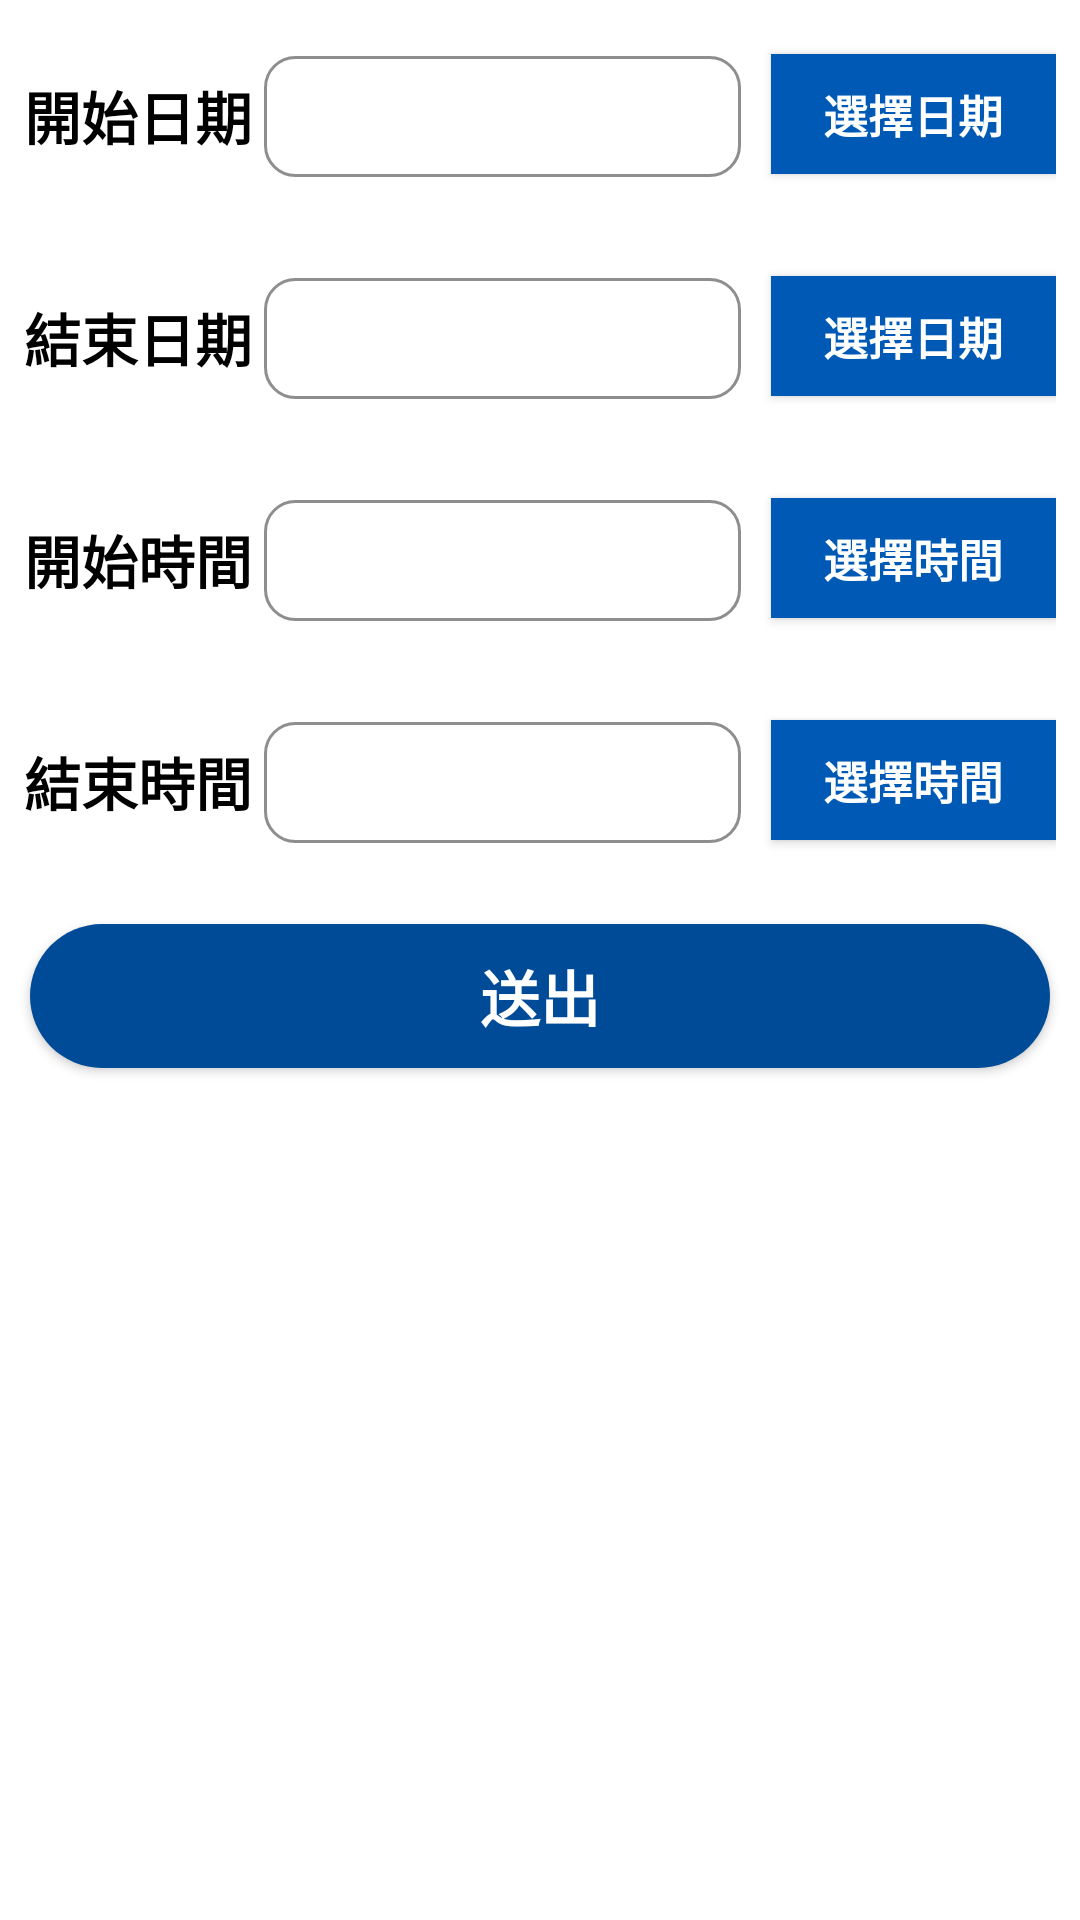

Produce the Android XML layout that renders to this screen, including the resource entries it uses.
<!-- AndroidManifest.xml: application theme Theme.Design.Light.NoActionBar -->
<!-- res/layout/update_activity_datetime.xml -->
<?xml version="1.0" encoding="utf-8"?>
<LinearLayout
    xmlns:android="http://schemas.android.com/apk/res/android"
    xmlns:tools="http://schemas.android.com/tools"
    android:layout_width="match_parent"
    android:layout_height="match_parent"
    android:background="@color/white"
    android:layout_marginLeft="10dp"
    android:layout_marginRight="10dp"
    android:orientation="vertical"
    xmlns:app="http://schemas.android.com/apk/res-auto">

    <LinearLayout
        android:id="@+id/startDateHeader"
        android:layout_margin="8dp"
        android:orientation="horizontal"
        android:layout_width="match_parent"
        android:layout_height="wrap_content"
        tools:ignore="MissingConstraints">

        <TextView
            android:id="@+id/start"
            android:hint="開始日期"
            android:textColor="@color/black"
            android:textStyle="bold"
            android:textColorHint="@color/black"
            android:layout_width="match_parent"
            android:layout_height="wrap_content"
            android:layout_marginTop="10dp"
            android:textSize="19dp"
            android:layout_weight="10" />

        <TextView
            android:id="@+id/updateStartDate"
            android:textColor="@color/black"
            android:textStyle="bold"
            android:textColorHint="@color/black"
            android:layout_width="match_parent"
            android:layout_height="wrap_content"
            android:padding="10dp"
            android:textSize="15dp"
            android:layout_marginTop="10dp"
            android:layout_weight="7"
            android:background="@drawable/edit_text_style"/>

        <Button
            android:id="@+id/btn_startDate"
            android:text="選擇日期"
            android:background="#005AB5"
            android:textColor="@color/white"
            android:textSize="15dp"
            android:textStyle="bold"
            android:layout_width="95dp"
            android:layout_height="40dp"
            android:layout_marginBottom="10dp"
            android:layout_marginTop="10dp"
            android:layout_marginLeft="10dp"/>
    </LinearLayout>

    <LinearLayout
        android:id="@+id/endDateHeader"
        android:layout_margin="8dp"
        android:orientation="horizontal"
        android:layout_width="match_parent"
        android:layout_height="wrap_content"
        tools:ignore="MissingConstraints">

        <TextView
            android:id="@+id/end"
            android:hint="結束日期"
            android:textColor="@color/black"
            android:textStyle="bold"
            android:textColorHint="@color/black"
            android:layout_width="match_parent"
            android:layout_height="wrap_content"
            android:layout_marginTop="8dp"
            android:textSize="19dp"
            android:layout_weight="10" />

        <TextView
            android:id="@+id/updateEndDate"
            android:textColor="@color/black"
            android:textStyle="bold"
            android:textColorHint="@color/black"
            android:layout_width="match_parent"
            android:layout_height="wrap_content"
            android:padding="10dp"
            android:textSize="15dp"
            android:layout_marginTop="8dp"
            android:layout_weight="7"
            android:background="@drawable/edit_text_style"/>

        <Button
            android:id="@+id/btn_endDate"
            android:text="選擇日期"
            android:background="#005AB5"
            android:textColor="@color/white"
            android:textSize="15dp"
            android:textStyle="bold"
            android:layout_width="95dp"
            android:layout_height="40dp"
            android:layout_marginBottom="10dp"
            android:layout_marginTop="8dp"
            android:layout_marginLeft="10dp"/>
    </LinearLayout>

    <LinearLayout
        android:id="@+id/startTimeHeader"
        android:layout_margin="8dp"
        android:orientation="horizontal"
        android:layout_width="match_parent"
        android:layout_height="wrap_content"
        tools:ignore="MissingConstraints">

        <TextView
            android:id="@+id/start_timeText"
            android:hint="開始時間"
            android:textColor="@color/black"
            android:textStyle="bold"
            android:textColorHint="@color/black"
            android:layout_width="match_parent"
            android:layout_height="wrap_content"
            android:layout_marginTop="8dp"
            android:textSize="19dp"
            android:layout_weight="10" />

        <TextView
            android:id="@+id/updateStartTime"
            android:textColor="@color/black"
            android:textStyle="bold"
            android:textColorHint="@color/black"
            android:layout_width="match_parent"
            android:layout_height="wrap_content"
            android:padding="10dp"
            android:textSize="15dp"
            android:layout_marginTop="8dp"
            android:layout_weight="7"
            android:background="@drawable/edit_text_style"/>

        <Button
            android:id="@+id/btn_startTime"
            android:text="選擇時間"
            android:background="#005AB5"
            android:textColor="@color/white"
            android:textSize="15dp"
            android:textStyle="bold"
            android:layout_width="95dp"
            android:layout_height="40dp"
            android:layout_marginBottom="10dp"
            android:layout_marginTop="8dp"
            android:layout_marginLeft="10dp"/>
    </LinearLayout>

    <LinearLayout
        android:id="@+id/endTimeHeader"
        android:layout_margin="8dp"
        android:orientation="horizontal"
        android:layout_width="match_parent"
        android:layout_height="wrap_content"
        tools:ignore="MissingConstraints">

        <TextView
            android:id="@+id/end_timeText"
            android:hint="結束時間"
            android:textColor="@color/black"
            android:textStyle="bold"
            android:textColorHint="@color/black"
            android:layout_width="match_parent"
            android:layout_height="wrap_content"
            android:layout_marginTop="8dp"
            android:textSize="19dp"
            android:layout_weight="10" />

        <TextView
            android:id="@+id/updateEndTime"
            android:textColor="@color/black"
            android:textStyle="bold"
            android:textColorHint="@color/black"
            android:layout_width="match_parent"
            android:layout_height="wrap_content"
            android:padding="10dp"
            android:textSize="15dp"
            android:layout_marginTop="8dp"
            android:layout_weight="7"
            android:background="@drawable/edit_text_style"/>

        <Button
            android:id="@+id/btn_endTime"
            android:text="選擇時間"
            android:background="#005AB5"
            android:textColor="@color/white"
            android:textSize="15dp"
            android:textStyle="bold"
            android:layout_width="95dp"
            android:layout_height="40dp"
            android:layout_marginBottom="10dp"
            android:layout_marginTop="8dp"
            android:layout_marginLeft="10dp"/>
    </LinearLayout>

    <Button
        android:id="@+id/btn_send"
        app:layout_constraintTop_toBottomOf="@id/endTimeHeader"
        android:layout_width="match_parent"
        android:layout_height="wrap_content"
        android:layout_margin="10dp"
        android:background="@drawable/button_bg"
        android:layout_marginBottom="10dp"
        android:text="送出"
        android:textColor="@color/white"
        android:textSize="20sp"
        android:textStyle="bold"
        tools:ignore="MissingConstraints" />

</LinearLayout>
<!-- resources referenced by this layout -->
<resources>
  <!-- drawable button_bg (drawable) -->
  <?xml version="1.0" encoding="utf-8"?>
  <shape
      xmlns:android="http://schemas.android.com/apk/res/android">
      <corners android:radius="40dp"/>
      <solid android:color="#004B97"/>
  </shape>
  <!-- drawable edit_text_style (drawable) -->
  <?xml version="1.0" encoding="utf-8"?>
  <selector xmlns:android="http://schemas.android.com/apk/res/android">
  
      <item
          android:state_enabled="true"
          android:state_focused="true">
          <shape android:shape="rectangle">
              <solid android:color="@color/white"/>
              <corners android:radius="10dp"/>
              <stroke android:color="#FFC78E" android:width="1dp"/>
          </shape>
      </item>
  
      <item
          android:state_enabled="true">
          <shape android:shape="rectangle">
              <solid android:color="@color/white"/>
              <corners android:radius="10dp"/>
              <stroke android:color="#8E8E8E" android:width="1dp"/>
          </shape>
      </item>
  </selector>
  <!-- not gathered from this repository: default colours our renderer supplied (Android Studio template values) -->
  <color name="black">#FF000000</color>
  <color name="white">#FFFFFFFF</color>
</resources>
